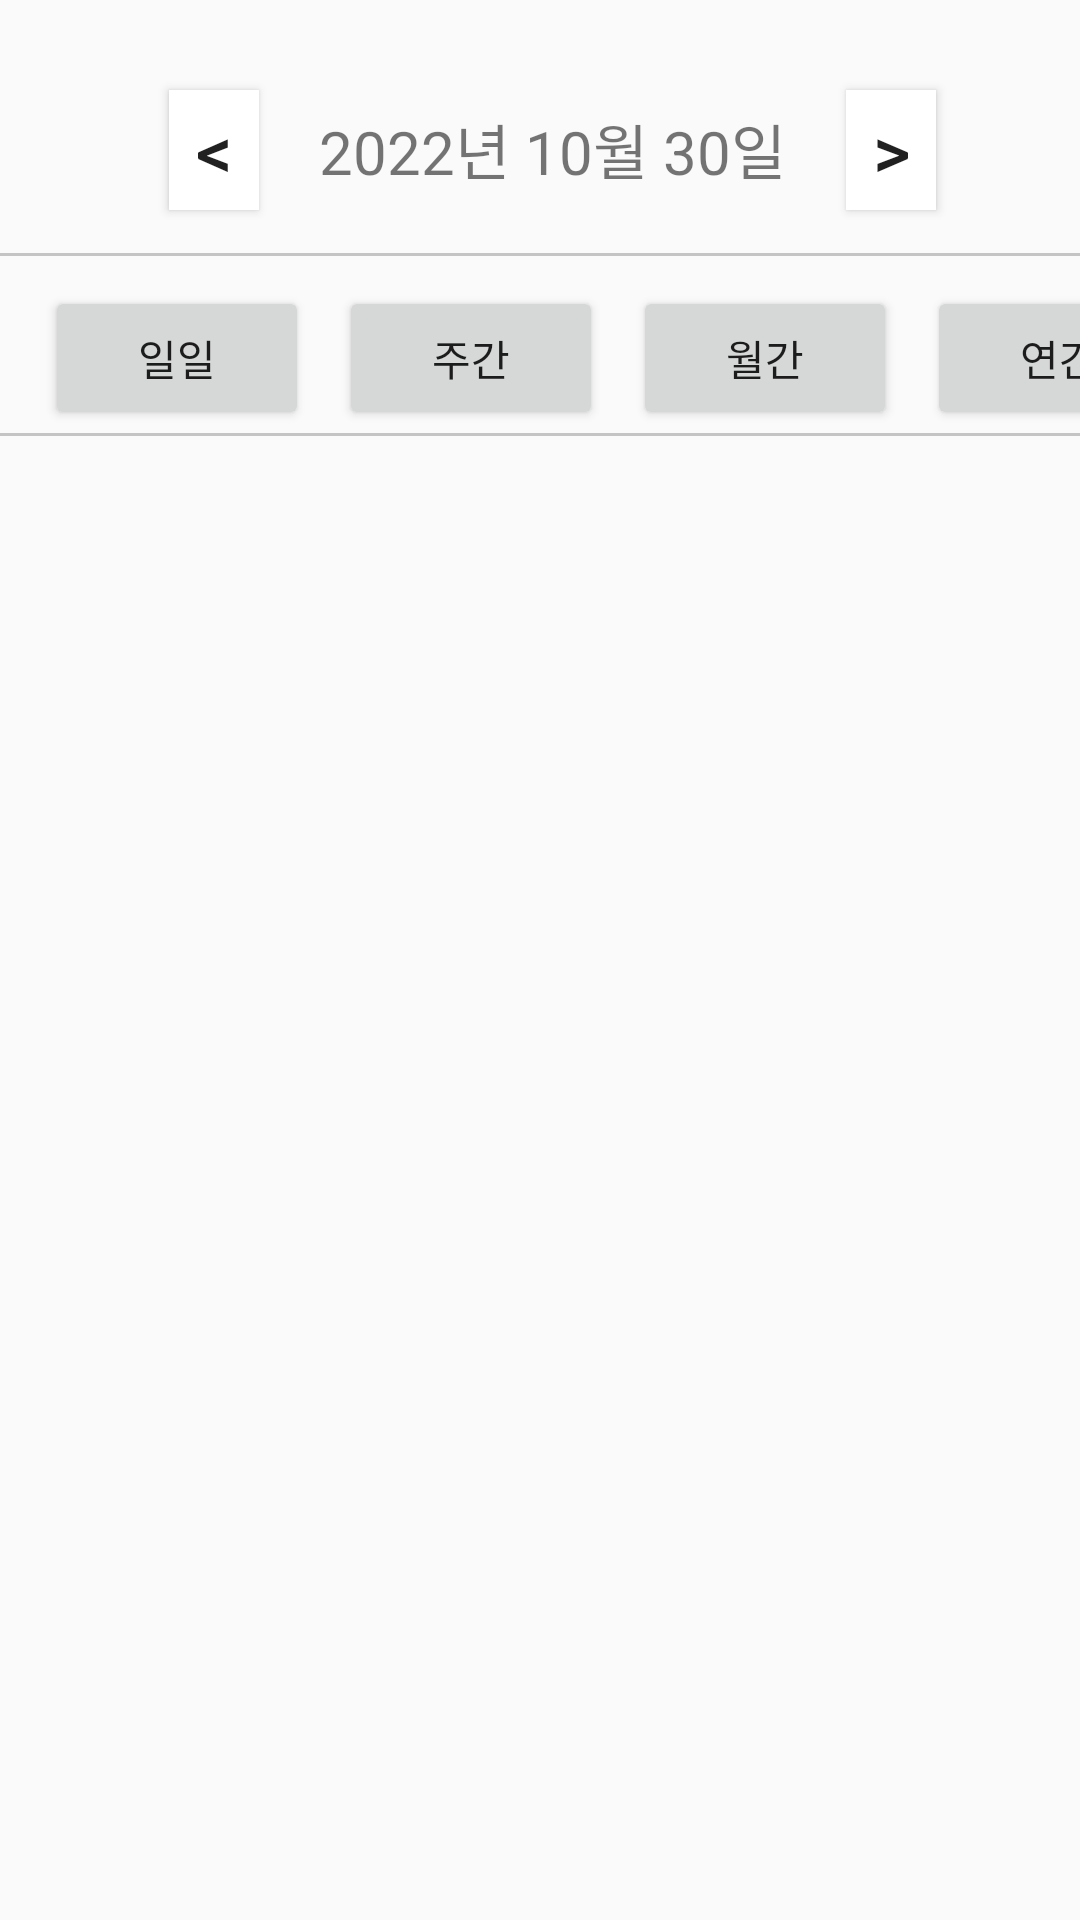

This screen was rendered from an Android layout file. Write that file and the resources it references.
<!-- AndroidManifest.xml: application theme Theme.ClassDB -->
<!-- res/layout/fragment_statistic.xml -->
<?xml version="1.0" encoding="utf-8"?>
<androidx.constraintlayout.widget.ConstraintLayout xmlns:android="http://schemas.android.com/apk/res/android"
    xmlns:app="http://schemas.android.com/apk/res-auto"
    xmlns:tools="http://schemas.android.com/tools"
    android:layout_width="match_parent"
    android:layout_height="match_parent"
    tools:context=".ui.Statistic.StatisticFragment">

    <Button
        android:id="@+id/dateBackBtn"
        android:layout_width="30dp"
        android:layout_height="40dp"
        android:layout_marginTop="30dp"
        android:layout_marginRight="20dp"
        android:background="#FFFFFF"
        android:text="@string/dateBack"
        android:textSize="24dp"
        android:textAlignment="center"
        app:layout_constraintBottom_toBottomOf="parent"
        app:layout_constraintEnd_toStartOf="@+id/dateText"
        app:layout_constraintHorizontal_bias="1.0"
        app:layout_constraintStart_toStartOf="parent"
        app:layout_constraintTop_toTopOf="parent"
        app:layout_constraintVertical_bias="0.0" />

    <TextView
        android:id="@+id/dateText"
        android:layout_width="wrap_content"
        android:layout_height="wrap_content"
        android:layout_marginStart="8dp"
        android:layout_marginTop="35dp"
        android:text="2022년 10월 30일"
        android:textAlignment="center"
        android:textSize="20sp"
        app:layout_constraintBottom_toBottomOf="parent"
        app:layout_constraintEnd_toEndOf="parent"
        app:layout_constraintStart_toStartOf="parent"
        app:layout_constraintTop_toTopOf="parent"
        app:layout_constraintVertical_bias="0.0" />

    <Button
        android:id="@+id/dateFrontBtn"
        android:layout_width="30dp"
        android:layout_height="40dp"
        android:layout_marginLeft="20dp"
        android:layout_marginTop="30dp"
        android:background="#FFFFFF"
        android:text="@string/dateFront"
        android:textSize="24dp"
        android:textAlignment="center"
        app:layout_constraintBottom_toBottomOf="parent"
        app:layout_constraintEnd_toEndOf="parent"
        app:layout_constraintHorizontal_bias="0.0"
        app:layout_constraintStart_toEndOf="@+id/dateText"
        app:layout_constraintTop_toTopOf="parent"
        app:layout_constraintVertical_bias="0.0" />

    <ImageView
        android:id="@+id/line"
        android:layout_width="match_parent"
        android:layout_height="1dp"
        android:layout_marginTop="20dp"
        android:src="@drawable/line"
        app:layout_constraintBottom_toBottomOf="parent"
        app:layout_constraintEnd_toEndOf="parent"
        app:layout_constraintStart_toStartOf="parent"
        app:layout_constraintTop_toBottomOf="@+id/dateText"
        app:layout_constraintVertical_bias="0.0" />

    <Button
        android:id="@+id/day"
        android:layout_width="wrap_content"
        android:layout_height="wrap_content"
        android:layout_marginTop="10dp"
        android:layout_marginLeft="15dp"
        android:text="일일"
        app:layout_constraintBottom_toBottomOf="parent"
        app:layout_constraintEnd_toEndOf="parent"
        app:layout_constraintHorizontal_bias="0.0"
        app:layout_constraintStart_toStartOf="parent"
        app:layout_constraintTop_toBottomOf="@+id/line"
        app:layout_constraintVertical_bias="0.0" />

    <Button
        android:id="@+id/week"
        android:layout_width="wrap_content"
        android:layout_height="wrap_content"
        android:layout_marginLeft="10dp"
        android:layout_marginTop="10dp"
        android:text="주간"
        app:layout_constraintBottom_toBottomOf="parent"
        app:layout_constraintEnd_toEndOf="parent"
        app:layout_constraintHorizontal_bias="0.0"
        app:layout_constraintStart_toEndOf="@+id/day"
        app:layout_constraintTop_toBottomOf="@+id/line"
        app:layout_constraintVertical_bias="0.0" />

    <Button
        android:id="@+id/month"
        android:layout_width="wrap_content"
        android:layout_height="wrap_content"
        android:layout_marginLeft="10dp"
        android:layout_marginTop="10dp"
        android:text="월간"
        app:layout_constraintBottom_toBottomOf="parent"
        app:layout_constraintEnd_toEndOf="parent"
        app:layout_constraintHorizontal_bias="0.0"
        app:layout_constraintStart_toEndOf="@+id/week"
        app:layout_constraintTop_toBottomOf="@+id/line"
        app:layout_constraintVertical_bias="0.0" />

    <Button
        android:id="@+id/year"
        android:layout_width="wrap_content"
        android:layout_height="wrap_content"
        android:text="연간"
        android:layout_marginLeft="10dp"
        android:layout_marginTop="10dp"
        app:layout_constraintBottom_toBottomOf="parent"
        app:layout_constraintEnd_toEndOf="parent"
        app:layout_constraintHorizontal_bias="0.0"
        app:layout_constraintStart_toEndOf="@+id/month"
        app:layout_constraintTop_toBottomOf="@+id/line"
        app:layout_constraintVertical_bias="0.0" />

    <ImageView
        android:id="@+id/line2"
        android:layout_width="match_parent"
        android:layout_height="1dp"
        android:layout_marginTop="20dp"
        android:src="@drawable/line"
        app:layout_constraintBottom_toBottomOf="parent"
        app:layout_constraintEnd_toEndOf="parent"
        app:layout_constraintHorizontal_bias="0.0"
        app:layout_constraintStart_toStartOf="parent"
        app:layout_constraintTop_toBottomOf="@+id/dateText"
        app:layout_constraintVertical_bias="0.108" />


</androidx.constraintlayout.widget.ConstraintLayout>
<!-- resources referenced by this layout -->
<resources>
  <!-- drawable line (drawable) -->
  <?xml version="1.0" encoding="utf-8"?>
  <shape xmlns:android="http://schemas.android.com/apk/res/android"
      android:shape = "rectangle">
  
      <solid android:color="#C4C4C4"/>
      <padding android:bottom="1dp"/>
  
  </shape>
  <string name="dateBack">&lt;</string>
  <string name="dateFront">&gt;</string>
  <style name="Theme.ClassDB" parent="Theme.AppCompat.DayNight.NoActionBar">
          
          <item name="colorPrimary">@color/purple_500</item>
          <item name="colorPrimaryVariant">@color/purple_700</item>
          <item name="colorOnPrimary">@color/white</item>
          
          <item name="colorSecondary">@color/teal_200</item>
          <item name="colorSecondaryVariant">@color/teal_700</item>
          <item name="colorOnSecondary">@color/black</item>
          
          <item name="android:statusBarColor" tools:targetApi="l">?attr/colorPrimaryVariant</item>
          
      </style>
  <!-- not gathered from this repository: default colours our renderer supplied (Android Studio template values) -->
  <color name="purple_500">#FF6200EE</color>
  <color name="purple_700">#FF3700B3</color>
  <color name="teal_200">#FF03DAC5</color>
  <color name="teal_700">#FF018786</color>
  <color name="black">#FF000000</color>
  <color name="white">#FFFFFFFF</color>
</resources>
